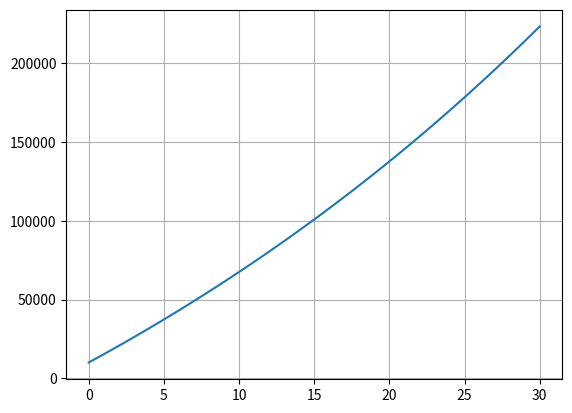

The matplotlib source for this figure:
# %%

from matplotlib import pyplot as plt
import numpy as np

dollars = 10000
r = 0.02
dt = 0.1
s = 5000
years = 30

t = np.arange(0, years + dt, dt)
balance_history = np.zeros(len(t))

for index in range(len(t)):
  balance_history[index] = dollars
  delta_dollars = (r * dollars + s) * dt
  dollars += delta_dollars

plt.plot(t, balance_history)
plt.grid()
